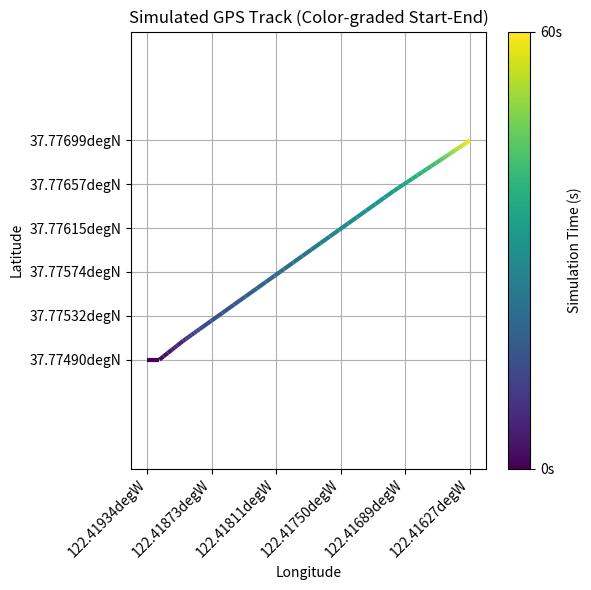

Source code (Python):
import math
import matplotlib.pyplot as plt
import numpy as np
from matplotlib.collections import LineCollection
from matplotlib.ticker import FuncFormatter

class GPS_Simulator:
    def __init__(self, lat, lon):
        """
        Initialize with starting point in degrees.
        """
        self.lat = lat
        self.lon = lon
        self.R = 6371000 # Earth radius in meters
        self.current_speed = 0
        self.current_heading = 0
        self.maneuvers = [] # List of (time, new_speed, new_heading)

    @staticmethod
    def _convert_to_mps(speed, unit):
        """
        Convert speed to meters per second.
        Supported units: 'm/s' 'kph', 'mph', 'knots', 'ft/s'
        """
        unit = unit.lower()
        if unit == 'm/s':
            return speed
        elif unit == 'kph':
            return speed / 3.6
        elif unit == 'mph':
            return speed * 0.44704
        elif unit == 'knots':
            return speed * 0.514444
        elif unit == 'ft/s':
            return speed * 0.3048
        else:
            raise ValueError(f"Unsupported unit: '{unit}'")


    def add_maneuver(self, time, speed=None, speed_unit='m/s', heading=None):
        """
        Schedule a maneuver at a given time (seconds).
        speed and heading are optional; if None, keep current.

        Speed can be specified in different units.
        """
        speed_m_s = None
        if speed is not None:
            speed_m_s = self._convert_to_mps(speed, speed_unit)

        self.maneuvers.append((time, speed_m_s, heading))
        # Ensure maneuvers are sorted by time
        self.maneuvers.sort(key=lambda x: x[0])

    def __apply_maneuvers(self, current_time):
        """
        Apply maneuvers scheduled at the current time.
        """
        while self.maneuvers and self.maneuvers[0][0] <= current_time:
            _, new_speed, new_heading = self.maneuvers.pop(0)
            if new_speed is not None:
                self.current_speed = new_speed
            if new_heading is not None:
                self.current_heading = new_heading

    def __move_one_step(self, dt):
        """
        Move the point for dt seconds based on current speed & heading.
        """
        lat1 = math.radians(self.lat)
        lon1 = math.radians(self.lon)
        heading = math.radians(self.current_heading)

        d = self.current_speed * dt

        lat2 = math.asin(
            math.sin(lat1) * math.cos(d / self.R) +
            math.cos(lat1) * math.sin(d / self.R) * math.cos(heading)
        )

        lon2 = lon1 + math.atan2(
            math.sin(heading) * math.sin(d / self.R) * math.cos(lat1),
            math.cos(d / self.R) - math.sin(lat1) * math.sin(lat2)
        )

        self.lat = math.degrees(lat2)
        self.lon = math.degrees(lon2)

        return self.lat, self.lon

    def simulate(self, end_time, dt=1):
        """
        Run the simulation until end_time (seconds), step size dt (seconds).
        Returns a list of (time, lat, lon).
        """

        results = []
        current_time = 0
        while current_time <= end_time:
            self.__apply_maneuvers(current_time)
            lat, lon = self.__move_one_step(dt)
            results.append((current_time, lat, lon))
            current_time += dt
        return results

    def track_plot(self, results, cmap='viridis'):
        """
        Plot lat vs lon with color gradient from start to end
        results: list of (time, lat, lon)
        cmap: any matplotlib colormap name (e.g. 'viridis', 'plasma', 'jet')
        """

        # Extract lat/lon
        lats = [r[1] for r in results]
        lons = [r[2] for r in results]
        times = np.array([r[0] for r in results])

        # Create line segments
        points = np.array([lons, lats]).T.reshape(-1, 1, 2)
        segments = np.hstack([points[:-1], points[1:]])

        # Normalize time values 0 -> 1
        #norm = (times - times.min()) / (times.max() - times.min())

        # Create color-graded line collection
        lc = LineCollection(
                            segments,
                            cmap=cmap,
                            #array=norm,
                            array=times,
                            linewidths=3
                            )

        fig, ax = plt.subplots(figsize=(6,6))
        ax.add_collection(lc)

        # ----- Human-readable lat/lon formatting -----
        def format_lon(x, pos):
            """Format longitude with E/W suffix"""
            direction = 'E' if x >= 0 else 'W'
            return f"{abs(x):.5f}deg{direction}"

        def format_lat(x, pos):
            """Format latitude with N/S suffix"""
            direction = 'N' if x >= 0 else 'S'
            return f"{abs(x):.5f}deg{direction}"

        ax.xaxis.set_major_formatter(FuncFormatter(format_lon))
        ax.yaxis.set_major_formatter(FuncFormatter(format_lat))

        # Clean tick layout
        ax.set_xticks(np.linspace(min(lons), max(lons), 6))
        ax.set_yticks(np.linspace(min(lats), max(lats), 6))

        # Rotate X tick labels to 45
        plt.setp(ax.get_xticklabels(), rotation=45, ha='right')

        # ---------------------------------------------


        ax.set_xlabel("Longitude")
        ax.set_ylabel("Latitude")
        ax.set_title("Simulated GPS Track (Color-graded Start-End)")
        plt.grid(True)
        plt.axis("equal") # keep scale accurate


        # Add colorbar
        cbar = fig.colorbar(lc, ax=ax)
        cbar.set_label("Simulation Time (s)")
        cbar.set_ticks([times[0], times[-1]])
        cbar.set_ticklabels([f"{times[0]:.0f}s", f"{times[-1]:.0f}s"])


        plt.tight_layout()
        plt.show()

if __name__ == "__main__":
    # Example usage
    sim = GPS_Simulator(37.7749, -122.4194)
    #sim.current_speed = 5 # m/s
    sim.current_speed = GPS_Simulator._convert_to_mps(11.2, 'mph') # initial speed in mph
    sim.current_heading = 90 # degrees

    # Schedule maneuvers
    sim.add_maneuver(time=3, heading=45) # turn NE at t=3s
    sim.add_maneuver(time=6, speed=10, speed_unit='kph') # slow down at t=6s
    sim.add_maneuver(time=8, speed=15, speed_unit='knots')
    sim.add_maneuver(time=9, speed=10, speed_unit='ft/s', heading=48)
    sim.add_maneuver(time=15, speed=25, speed_unit='knots')
    sim.add_maneuver(time=20, speed=20, speed_unit='knots')
    sim.add_maneuver(time=35, speed=10, speed_unit='knots', heading=50)
    sim.add_maneuver(time=45, speed=2)

    # Run simulation for 10 seconds
    trajectory = sim.simulate(end_time=60)

    for t, lat, lon in trajectory:
        print(f"t={t:.0f}s -> lat={lat:.6f}, lon={lon:.6f}")

    sim.track_plot(trajectory)
